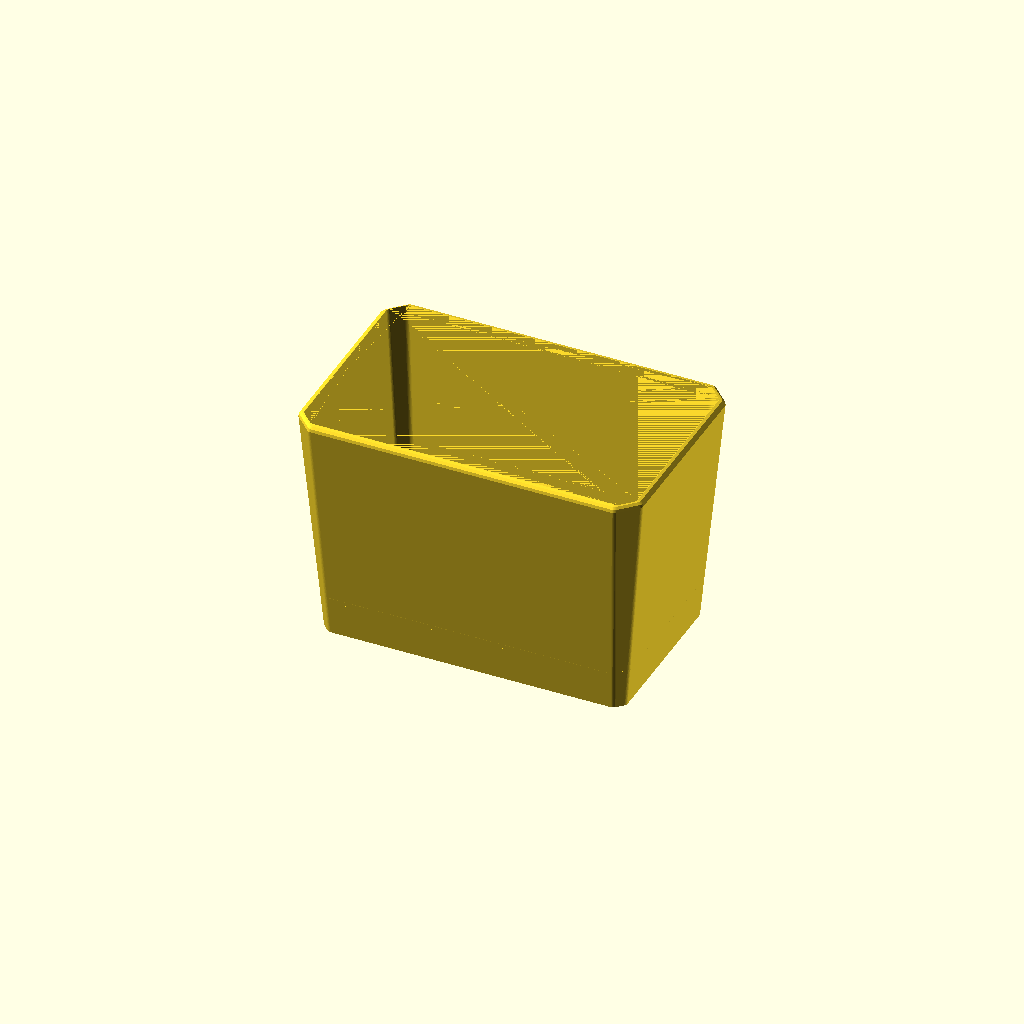
Cell 1: rendered with the file's own defaults.
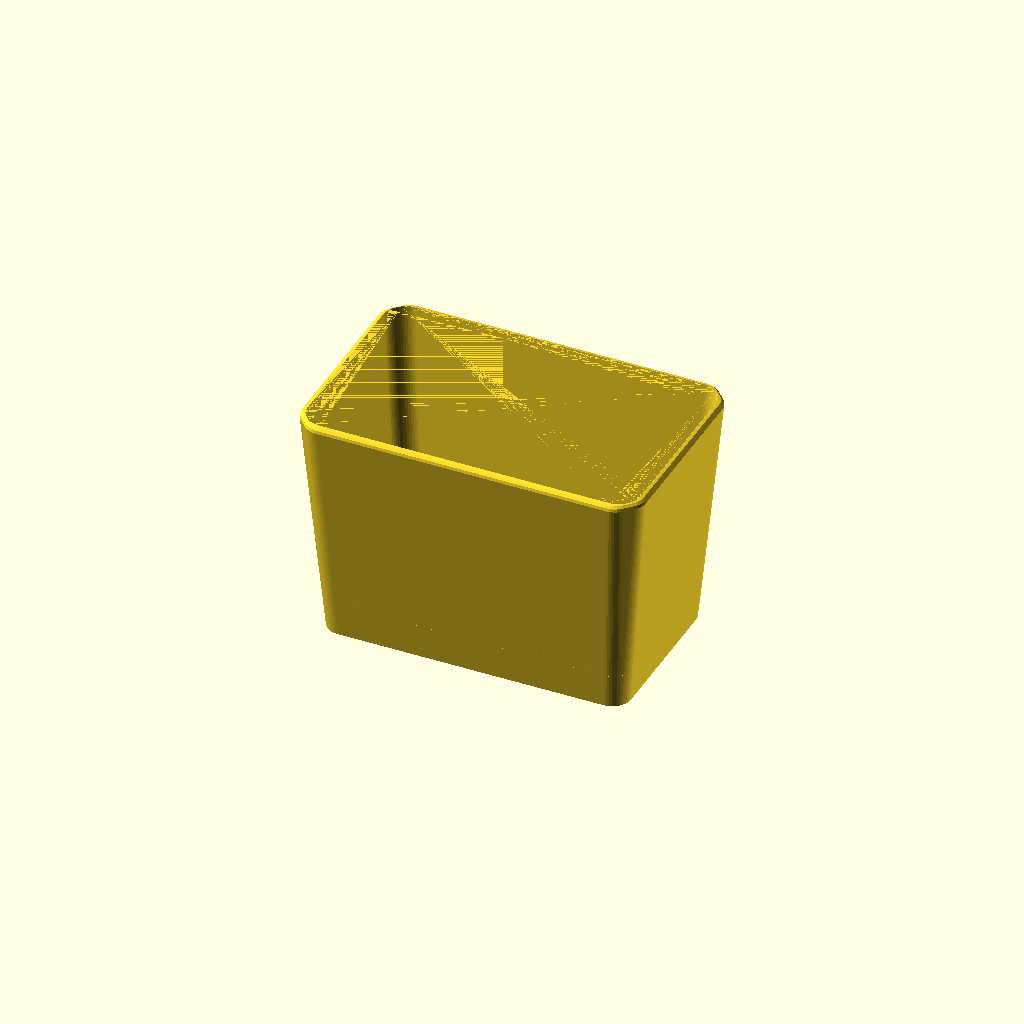
Cell 2: the same model with corner_rf = 10.
All cells are drawn from one camera (rotation 55°, 0°, 25°, orthographic, colour scheme Cornfield), so only the parameter changes between them.
OpenSCAD source file marsh_repot/marsh_repot_013.scad:
// Marsh repot liner — rebuilt from "Marsh repot - FIX flat rim setback.step"
// (two-body Fusion export, 2026-07-10) plus the user's section screenshots.
// Dimensions taken from per-body vertex extraction; see comments.
//
// ONE BODY: pot, hex band, and drip tray print as a single piece.
//
// PRINT ORIENTATION: short side down, rotated (90 - draft) about Y so
// the end wall lies flat — 85deg at the current 5deg draft. Hanging
// tension then runs along layer planes [25].
//
// v013: flat-rim setback REMOVED (a deliberate departure from the
//   original Fusion design this file was rebuilt from — the source file
//   was named for that feature). The wall now runs uniform 3.2mm
//   thickness to the top, capped by a 3mm outer roundover that sweeps
//   to within 0.2mm of the inner face. Same print cost as the corner
//   fillets: ~1mm under-curl band on the bed-end rim edge only.
// v012: rim outer edge rounded with rim_r = 1: the roundover consumes
//   the 1mm flat and lands tangent to the 45deg setback, which is
//   preserved. Radius is geometry-capped (rim is only wall = 3.2 wide),
//   not print-capped: at r=1 the bed-end rim edge under-curls just
//   0.63mm of first-layer stick-out; other rim edges print clean.
// v011: shell corners softened with the chamfer+fillet combo [10]: the
//   45deg chamfer core stays, its transition edges rounded by
//   corner_rf = 3. In the side print the surface exceeds 45deg only in
//   a ~0.9mm band along the two bed-side corner rails (first-layer
//   stick-out ~1.1mm, sitting in the elephant-foot zone). A pure fillet
//   at the old 10.4 radius would sag ~3mm along those edges; ~3mm
//   radius is the practical ceiling before visible droop.
// v010: pot elongated in height until every wall is at a 5deg draft.
//   Footprints unchanged (rim 185.5x117.5, base 163.2x95.2); because
//   both directions share the same 11.15mm half-difference, one height
//   sets all four walls: height = 11.15/tan(5) = 127.44 (was 105,
//   +22.4). The tray/band/floor stack keeps its fixed Z heights (0..22)
//   — all added height is wall, above the drip-tray works.
// v009: side-print audit fixes (audited via print-audit skill):
//   - Shell corner radii -> 45deg chamfers (ch_top/ch_bot): kills the
//     near-bed corner-sag patches [9] and curve stepping [16], matches
//     the band/tray corner language.
//   - Drainage holes round -> 10x7 hexes pointed along pot-X: pointed
//     along print-vertical since the floor prints as a wall [3,4].
//   - Long-wall band hexes rotated to point along pot-X (print-vertical)
//     [4]. Short-wall hexes unchanged (those walls lie nearly flat in
//     the print; orientation cannot help them).
//   - wall and strut_t 3 -> 3.2 (multiples of a 0.4 line width [1]).
// v008: band-to-tray attachment optimized for airflow and free water
//   movement. v007 welded the band's full perimeter into the tray, so
//   water only crossed it through 44 ports of 1.5x1mm (~66mm2 total) —
//   the bottleneck. Now the band bottom floats 5mm above the tray floor
//   and the load runs through 12 tapered struts (3mm thick vs the 1.2mm
//   band edge; bending stiffness ~15x per attachment, total weld area
//   ~360mm2 vs ~264mm2 before). Bottom opening ~1080mm2, roughly 16x.
//   Struts sit under hex-grid columns: 3 per long side, 1 per short
//   side, 4 corner posts. Hexes shortened 8 -> 6 to clear the gap while
//   keeping solid band rails; castellation ports removed (the open gap
//   replaces them).
// v007: merged into one body; v006's 0.2mm clearance removed.
// v006: exact geometry from the two-body export.
//   - Wall taper is LINEAR rim-to-ground: outer 163.2x95.2 at Z0 to
//     185.5x117.5 at Z105 (skirt ring verts at Z=0: +-81.59 x +-47.59).
//     The v002-v005 bottom size (156x88) was a bad fit. Skirt is SOLID —
//     v005's skirt windows removed.
//   - Hex ring: band outline 123.2x55.2, 1.2mm wall, hanging from the
//     floor to just above the tray. 44 point-up hexagons (16 long side,
//     6 short side), 5.0 wide x 8.0 tall, 6.5 pitch, points at Z 4.4 and
//     12.4. Castellated bottom edge: 1.5mm notch under each hex.
//   - Drip tray: SEPARATE part. Plate 133.2 x 65.2 x 2 (2.83 corner
//     chamfer), rim flares to a 143.2 x 75.2 brim at Z5. Sits captive
//     under the band; 7mm ring gap to the skirt is the evaporation and
//     pour-out path.
//   - In the source file the band interpenetrates the tray plate by 2mm;
//     v006 misread that as CAD interference and added a 0.2mm clearance.
//     It is actually the weld — see v007 note above.
// v005: center tray + windowed ring (architecture right, details wrong).
// v004: 5x 8mm round drainage holes per horticultural guidance, kept.
// v002/v003: rim setback fix / open-tray rework (superseded).

$fn = 48;

// --- Shell: linear taper, ground to rim (per-body verts) ---
top_x   = 185.5;
top_y   = 117.5;
bot_x   = 163.2;   // skirt outer at Z=0 (+-81.59)
bot_y   = 95.2;    // (+-47.59)
draft   = 5;       // wall draft, degrees — all four walls
height  = (top_x - bot_x)/2 / tan(draft);   // 127.44 at 5deg (was 105)
// One height can only set every wall to `draft` because both directions
// share the same half-difference; keep it that way.
assert(abs((top_x - bot_x) - (top_y - bot_y)) < 1e-6,
       "X and Y tapers differ; a single height cannot give one draft");
ch_top  = 10.4;    // 45deg corner chamfer at the rim (was radius 10.4)
ch_bot  = 5;       // corner chamfer at the base
corner_rf = 3;     // fillet on the chamfer transition edges [10]; ~3mm
                   // is the ceiling before the bed-side rails droop
wall    = 3.2;     // 8x a 0.4mm extrusion line [1] (was 3)

// --- Rim: uniform wall thickness to the top, rounded outer lip.
//     The original design's flat-rim setback was removed in v013 at the
//     user's request; the wall runs full thickness to the rim. ---
rim_r = 3;   // top-edge roundover; on a 3.2 wall this sweeps to within
             // 0.2mm of the inner face (a near-full-width rounded lip)
assert(rim_r <= wall,
       "rim_r > wall: the roundover would undercut the inner face");

// --- Pot floor (STEP: bottom face Z=19, top ~22) ---
floor_bot = 19;
floor_top = 22;

// Drainage: 5 holes (v004 horticultural spec), hexagonal for the side
// print — pointed along pot-X so the points face print-vertical [3,4].
// 10x7 hex ~= 45mm2 open, matching the previous 8mm round hole.
drain_x  = 10;     // point-to-point, along pot-X
drain_y  = 7;      // across, along pot-Y
hole_pos = [[0, 0], [38, 19], [-38, 19], [38, -19], [-38, -19]];

// --- Hex ring band (verts: outline +-61.59 x +-27.59, wall 1.0 in file,
//     1.2 here for printability; merges into the tray plate below) ---
band_x    = 123.2;
band_y    = 55.2;
band_wall = 1.2;
band_ch   = 3;       // corner chamfer
band_top  = 15;      // straight band top; 45deg shoulder to floor above
hex_w     = 5.0;     // opening across (pot-Z on long walls; pot-X short)
hex_h     = 6.0;     // short-wall hex point-to-point height
hex_len   = 5.0;     // long-wall hex point-to-point along pot-X
hex_rise  = 2.2;     // long-wall point slope: 2.2 over 2.5 (~41deg)
hex_pitch = 6.5;
hex_cz    = 11;      // hexagon center height (long walls: 8.5..13.5)
n_hex_x   = 16;      // per long side
n_hex_y   = 6;       // per short side

// Struts: carry the tray. Tapered (widest at the tray weld), 3mm thick,
// centered under hex-grid columns so they read as band extensions.
strut_t     = 3.2;                // radial thickness (8x line width [1])
strut_w_bot = 10;                 // width at the tray weld
strut_w_top = 6;                  // width at the band bottom
strut_x     = [0, 45.5, -45.5];   // long-side struts (7 x 6.5 = hex column)
strut_y     = [0];                // short-side struts
corner_d    = 6;                  // corner post diameter
gap_h       = 5;                  // clear gap: tray floor (Z2) to band (Z7)

// --- Drip tray (verts exact) ---
tray_x    = 133.2;   // plate
tray_y    = 65.2;
tray_t    = 2;       // plate thickness
tray_ch   = 2.83;    // 45deg corner chamfer
brim_x    = 143.2;   // flared brim at Z5
brim_y    = 75.2;
brim_in_x = 139.2;   // brim top inner opening
brim_in_y = 71.2;
tray_h    = 5;

eps = 0.01;

band_bot = tray_t + gap_h;   // band floats above the tray floor

// Chamfered-rectangle corner points, shared by the prism modules.
function cham_pts(x, y, ch) =
    [[-x/2 + ch, -y/2], [x/2 - ch, -y/2], [x/2, -y/2 + ch],
     [x/2,  y/2 - ch], [x/2 - ch,  y/2], [-x/2 + ch,  y/2],
     [-x/2,  y/2 - ch], [-x/2, -y/2 + ch]];

// Rectangle with sharp 45deg chamfered corners, extruded.
module hex_prism(x, y, h, ch) {
    linear_extrude(height = h) polygon(cham_pts(x, y, ch));
}

// Chamfer+fillet combo [10]: chamfered rectangle whose transition edges
// are rounded by rf (shrink, then round-offset back out). `inset`
// additionally shrinks the whole outline by a parallel offset — used to
// build the rim roundover slices.
module soft_prism(x, y, h, ch, rf, inset = 0) {
    linear_extrude(height = h)
        offset(r = rf) offset(delta = -rf - inset)
            polygon(cham_pts(x, y, ch));
}

// Outer shell with a rounded top edge: the hull's top is a stack of
// inset slices tracing a quarter-round of radius rim_r.
module outer_shell() {
    hull() {
        soft_prism(bot_x, bot_y, eps, ch_bot, corner_rf);
        for (t = [0, 30, 60, 90])
            translate([0, 0, height - rim_r + rim_r*sin(t) - eps])
                soft_prism(top_x, top_y, eps, ch_top, corner_rf,
                           inset = rim_r*(1 - cos(t)));
    }
}

// Tapered shell: hull of two soft prisms. The 45deg chamfer core prints
// from any orientation [9]; the rf-rounded transitions soften the look
// while confining >45deg surface to a sub-millimetre band in the side
// print (see the v011 note).
module shell(bx, by, tx, ty, h, cb, ct) {
    hull() {
        soft_prism(bx, by, eps, cb, corner_rf);
        translate([0, 0, h - eps]) soft_prism(tx, ty, eps, ct, corner_rf);
    }
}

// Band hexagon holes. The pot prints lying on its short side, so
// "print-vertical" inside the long band walls runs along pot-X: those
// hexes point along X (they read sideways upright, pointed in the
// print). The short band walls lie nearly horizontal in the print —
// orientation can't help them — so they keep the upright point-up look.
module hex_hole(cx, cz, axis) {
    if (axis == "x") {
        // Long walls: pointed along pot-X (print-vertical).
        hu = hex_len/2;             // half point-to-point, along X
        hv = hex_w/2;               // half opening, across pot-Z
        pts = [[-hu, cz], [-hu + hex_rise, cz + hv],
               [hu - hex_rise, cz + hv], [hu, cz],
               [hu - hex_rise, cz - hv], [-hu + hex_rise, cz - hv]];
        translate([cx, 0, 0]) rotate([90, 0, 0])
            translate([0, 0, -band_y/2 - 2])
                linear_extrude(height = band_y + 4) polygon(pts);
    } else {
        // Short walls: upright point-up hexes (cosmetic only here).
        pts = [[0, cz - hex_h/2], [hex_w/2, cz - hex_h/2 + 2.5],
               [hex_w/2, cz + hex_h/2 - 2.5], [0, cz + hex_h/2],
               [-hex_w/2, cz + hex_h/2 - 2.5], [-hex_w/2, cz - hex_h/2 + 2.5]];
        translate([0, cx, 0]) rotate([90, 0, 90])
            translate([0, 0, -band_x/2 - 2])
                linear_extrude(height = band_x + 4) polygon(pts);
    }
}

// Drainage hexagon: pointed along pot-X (print-vertical when the floor
// prints as a vertical wall), 45deg point slopes, punched along pot-Z.
module drain_hole() {
    hu = drain_x/2; hv = drain_y/2; rise = hv;   // rise = hv -> 45deg
    linear_extrude(height = floor_top - floor_bot + 4, center = true)
        polygon([[-hu, 0], [-hu + rise, hv], [hu - rise, hv],
                 [hu, 0], [hu - rise, -hv], [-hu + rise, -hv]]);
}

function ox(z) = bot_x + (top_x - bot_x) * z / height;
function oy(z) = bot_y + (top_y - bot_y) * z / height;

module cavity() {
    translate([0, 0, -eps])
        shell(bot_x - 2*wall, bot_y - 2*wall,
              top_x - 2*wall, top_y - 2*wall,
              height + 2*eps, ch_bot, max(ch_top - wall, 1));
}

// Drainage must drip inside the hex band footprint (so it lands on the
// tray, which is wider than the band). Checked against the band's inner
// faces including its corner chamfer.
band_in_x  = band_x/2 - band_wall;
band_in_y  = band_y/2 - band_wall;
function holes_in_band() =
    [for (p = hole_pos)
        assert(abs(p[0]) + drain_x/2 < band_in_x,
               str("hole at ", p, " outside hex band in X"))
        assert(abs(p[1]) + drain_y/2 < band_in_y,
               str("hole at ", p, " outside hex band in Y"))
        // Bounding-rect support on the 45deg corner line (conservative).
        assert(abs(p[0]) + abs(p[1]) + (drain_x + drain_y)/2
                 < band_in_x + band_in_y - band_ch,
               str("hole at ", p, " outside hex band corner chamfer"))
        p];

// One tapered strut: hull of a wide foot (welded into the tray plate)
// and a narrower head (welded into the band bottom). Outer face flush
// with the band; body protrudes inward.
module strut_post(w_axis_len_bot, w_axis_len_top) {
    hull() {
        translate([0, 0, 1])   cube([w_axis_len_bot, strut_t, 2], center = true);
        translate([0, 0, band_bot + 0.5])
            cube([w_axis_len_top, strut_t, 1], center = true);
    }
}

module strut() {
    // Long sides: outer face flush with band outer (y = band_y/2).
    for (sy = [-1, 1], x = strut_x)
        translate([x, sy*(band_y/2 - strut_t/2), 0])
            strut_post(strut_w_bot, strut_w_top);
    // Short sides.
    for (sx = [-1, 1], y = strut_y)
        translate([sx*(band_x/2 - strut_t/2), y, 0])
            rotate([0, 0, 90])
                strut_post(strut_w_bot, strut_w_top);
    // Corner posts: round, tucked under the band's chamfered corners.
    for (sx = [-1, 1], sy = [-1, 1])
        translate([sx*(band_x/2 - band_ch - 0.6), sy*(band_y/2 - band_ch - 0.6), 0])
            cylinder(h = band_bot + 1, d = corner_d);
}

module pot() {
    difference() {
        union() {
            // Shell: solid skirt, ground to rim, linear taper.
            difference() {
                outer_shell();
                cavity();
            }
            // Floor.
            intersection() {
                cavity();
                translate([0, 0, floor_bot])
                    hex_prism(ox(floor_top), oy(floor_top),
                                floor_top - floor_bot, ch_bot);
            }
            // Hex band: straight band, then 45deg shoulder up to the floor.
            difference() {
                union() {
                    translate([0, 0, band_bot])
                        hex_prism(band_x, band_y, band_top - band_bot, band_ch);
                    hull() {
                        translate([0, 0, band_top - eps])
                            hex_prism(band_x, band_y, eps, band_ch);
                        translate([0, 0, floor_bot])
                            hex_prism(band_x + 2*(floor_bot - band_top),
                                      band_y + 2*(floor_bot - band_top),
                                      eps, band_ch);
                    }
                }
                // Band interior (leave the shoulder solid ring's inside too).
                translate([0, 0, band_bot - eps])
                    hex_prism(band_x - 2*band_wall, band_y - 2*band_wall,
                              floor_bot - band_bot + 2*eps, band_ch);
                // Hexagon perforations.
                for (i = [0 : n_hex_x - 1])
                    hex_hole((i - (n_hex_x - 1)/2) * hex_pitch, hex_cz, "x");
                for (j = [0 : n_hex_y - 1])
                    hex_hole((j - (n_hex_y - 1)/2) * hex_pitch, hex_cz, "y");
            }

            // Struts: tapered posts from the tray plate (buried to Z=0)
            // up into the band bottom (overlap 1mm past band_bot).
            strut();
        }

        // Drainage holes through the floor.
        for (p = holes_in_band())
            translate([p[0], p[1], (floor_bot + floor_top)/2])
                drain_hole();
    }
}

module tray() {
    difference() {
        // Plate + flare to the brim.
        hull() {
            hex_prism(tray_x, tray_y, tray_t, tray_ch);
            translate([0, 0, tray_h - 0.6])
                hex_prism(brim_x, brim_y, 0.6, tray_ch);
        }
        // Basin: funnel from the brim opening down to the plate top.
        hull() {
            translate([0, 0, tray_t + eps])
                hex_prism(tray_x - 2*tray_ch, tray_y - 2*tray_ch,
                          eps, tray_ch);
            translate([0, 0, tray_h])
                hex_prism(brim_in_x, brim_in_y, eps, 1.41);
        }
        // Open the basin through the brim plane.
        translate([0, 0, tray_h - eps])
            hex_prism(brim_in_x, brim_in_y, 2, 1.41);
    }
}

// One body: the band's buried portion welds the tray to the pot.
module main() {
    union() {
        pot();
        tray();
    }
}

if (is_list(holes_in_band())) main();
Parameter table extracted from the source (name, type, default, range or options):
top_x: number, default 185.5
top_y: number, default 117.5
bot_x: number, default 163.2
bot_y: number, default 95.2
draft: number, default 5
ch_top: number, default 10.4
ch_bot: number, default 5
corner_rf: number, default 3, range 0 to 10
wall: number, default 3.2, range 0 to 1
rim_r: number, default 3
floor_bot: number, default 19
floor_top: number, default 22
drain_x: number, default 10
drain_y: number, default 7
band_x: number, default 123.2
band_y: number, default 55.2
band_wall: number, default 1.2
band_ch: number, default 3
band_top: number, default 15
hex_w: number, default 5
hex_h: number, default 6
hex_len: number, default 5
hex_rise: number, default 2.2
hex_pitch: number, default 6.5
hex_cz: number, default 11
n_hex_x: number, default 16
n_hex_y: number, default 6
strut_t: number, default 3.2, range 0 to 1
strut_w_bot: number, default 10
strut_w_top: number, default 6
strut_x: vector, default [0, 45.5, -45.5]
strut_y: vector, default [0]
corner_d: number, default 6
gap_h: number, default 5
tray_x: number, default 133.2
tray_y: number, default 65.2
tray_t: number, default 2
tray_ch: number, default 2.83
brim_x: number, default 143.2
brim_y: number, default 75.2
brim_in_x: number, default 139.2
brim_in_y: number, default 71.2
tray_h: number, default 5
eps: number, default 0.01
